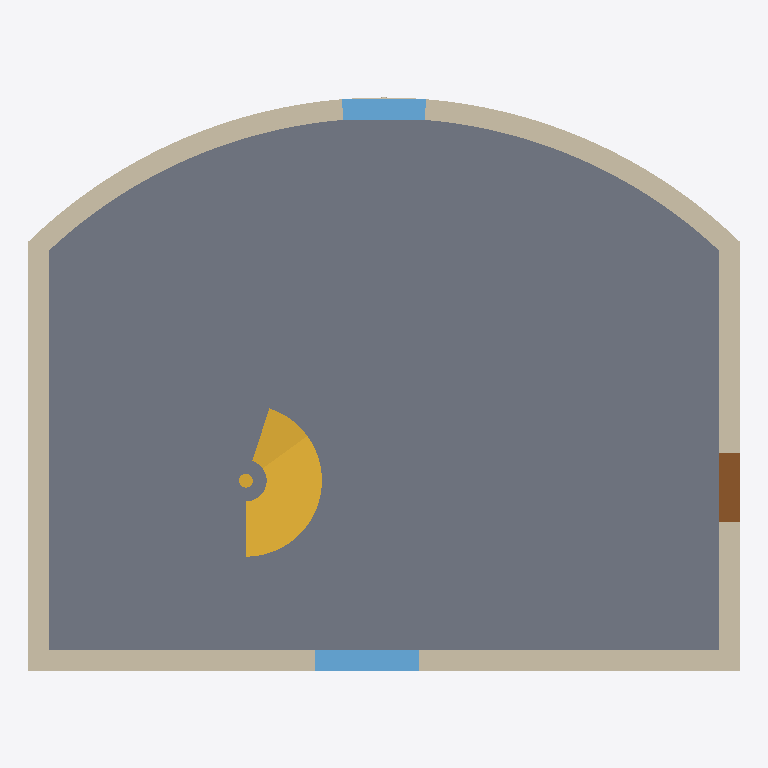
Plan cut of the same IFC building model at storey 'MM-BNK-Zemin_kat' (level 0.00 m, cut at 1.40 m), seen from above with north up, elements coloured by IFC class: 4 walls (beige), 2 windows (light blue), 1 slab (grey), 1 stair (yellow), 1 door (brown). Cut surfaces are drawn darker.
Extent 10.3 m × 8.3 m × 6.6 m (x, y, z). Storeys (2): MM-BNK-Zemin_kat at 0.00 m; MM-BNK-1._kat at 3.35 m. Elements (18): 8 IfcWall, 4 IfcWindow, 3 IfcSlab, 2 IfcDoor, 1 IfcStair.

HEADER;
FILE_DESCRIPTION(('ViewDefinition [DesignTransferView]'),'2;1');
FILE_NAME('Eğri cepheli bina.ifc','2026-11-16T12:00:00',(''),(''),'KentOS Mimari','KentOS Mimari','');
FILE_SCHEMA(('IFC4X3'));
ENDSEC;
DATA;
#12=IFCPROJECT('2VEE6eANU7Y8zUXh5jRq5f',$,'Eğri cepheli bina',$,$,'Eğri cepheli bina',$,(#10),#5);
#15=IFCSITE('1yMlg4lwYBmBlcTA9lLNeP',$,'MM-SAH-Parsel',$,'Parsel',#14,$,$,.ELEMENT.,$,$,$,$,$);
#18=IFCBUILDING('1KAc$EuDg67PT96KsT$m3K',$,'MM-BNA-Eğri_cepheli_bina',$,$,#17,$,'Eğri cepheli bina',.ELEMENT.,$,$,$);
#28=IFCBUILDINGSTOREY('3cw2ZUyjABGvn5xuvDhrKU',$,'MM-BNK-Zemin_kat',$,$,#27,$,'Zemin kat',.ELEMENT.,0.0);
#40=IFCBUILDINGSTOREY('10W_smdZA4W8WQhK9YjuVJ',$,'MM-BNK-1._kat',$,$,#39,$,'1. kat',.ELEMENT.,3.35);
#262=IFCSLAB('01alMXW75m08000000000H',$,'MM-DSM-Döşeme',$,$,#247,#261,'0192f5a1-8071-7000-8000-000000000011',.FLOOR.);
#112=IFCWALL('01alMXW75m080000000003',$,'MM-DVR',$,$,#103,#111,'0192f5a1-8071-7000-8000-000000000003',.STANDARD.);
#65=IFCWALL('01alMXW75m080000000001',$,'MM-DVR',$,$,#53,#64,'0192f5a1-8071-7000-8000-000000000001',.STANDARD.);
#137=IFCWALL('01alMXW75m080000000004',$,'MM-DVR',$,$,#125,#136,'0192f5a1-8071-7000-8000-000000000004',.STANDARD.);
#433=IFCSTAIR('01alMXW75m08000000000K',$,'MM-MRD-Merdiven',$,$,#316,#432,'0192f5a1-8071-7000-8000-000000000014',.SPIRAL_STAIR.);
#90=IFCWALL('01alMXW75m080000000002',$,'MM-DVR',$,$,#78,#89,'0192f5a1-8071-7000-8000-000000000002',.STANDARD.);
#447=IFCWINDOW('01alMXW75m080000000005',$,'MM-PNC-P01',$,$,#435,#446,'P01',1.2000000000000002,1.5,.WINDOW.,$,$);
#481=IFCWINDOW('01alMXW75m080000000007',$,'MM-PNC-P02',$,$,#469,#480,'P02',1.2000000000000002,1.2,.WINDOW.,$,$);
#464=IFCDOOR('01alMXW75m080000000006',$,'MM-KAP-K01',$,$,#452,#463,'K01',2.1,1.0,.DOOR.,$,$);
ENDSEC;
